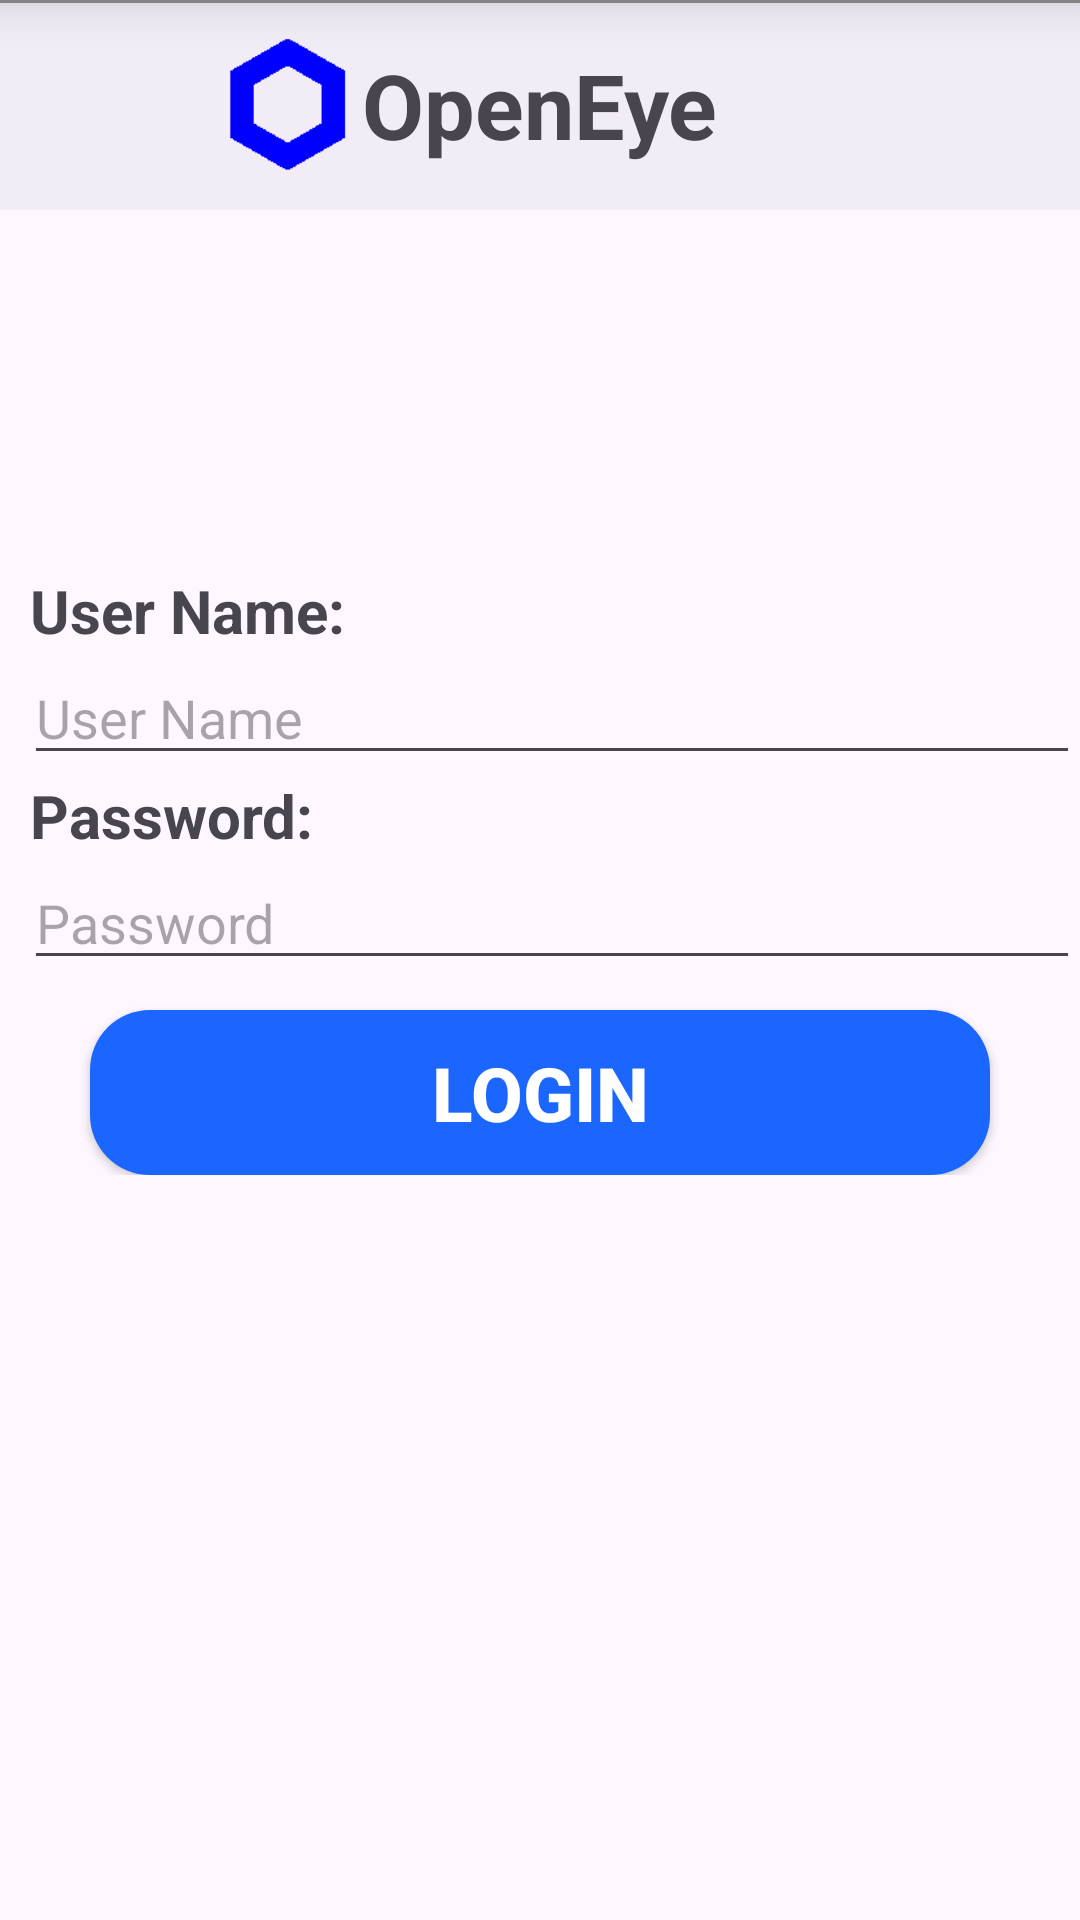

Reconstruct the res/layout file that produces this screen, plus the resources it refers to.
<!-- AndroidManifest.xml: application theme Theme.NFTMarketPlace -->
<!-- res/layout/activity_login_meta.xml -->
<?xml version="1.0" encoding="utf-8"?>
<LinearLayout xmlns:android="http://schemas.android.com/apk/res/android"
    xmlns:app="http://schemas.android.com/apk/res-auto"
    xmlns:tools="http://schemas.android.com/tools"
    android:layout_width="match_parent"
    android:layout_height="match_parent"
    android:orientation="vertical"
    tools:context=".LoginMeta_Activity">
    <RelativeLayout
        android:layout_width="match_parent"
        android:layout_height="70dp"
        android:background="#f2ecf6"
        android:orientation="vertical"
        >

        <TextView
            android:id="@+id/action_name"
            android:layout_width="wrap_content"
            android:layout_height="wrap_content"
            android:layout_centerInParent="true"
            android:text="OpenEye"
            android:textSize="30dp"
            android:textStyle="bold" />

        <ImageView
            android:layout_width="50dp"
            android:layout_height="50dp"
            android:layout_centerVertical="true"
            android:layout_toStartOf="@+id/action_name"
            android:src="@drawable/splash_blue" />

        <View
            android:layout_width="match_parent"
            android:layout_height="1dp"
            android:background="@color/gray"
            android:elevation="10dp"></View>
    </RelativeLayout>



    <LinearLayout
        android:id="@+id/login"
        android:layout_width="match_parent"
        android:layout_height="wrap_content"
        android:layout_marginTop="120dp"
        android:layout_marginBottom="40dp"
        android:orientation="vertical"
        >

        <TextView
            android:layout_width="wrap_content"
            android:layout_height="wrap_content"
            android:paddingStart="10dp"
            android:text="User Name: "
            android:textSize="20dp"
            android:textStyle="bold" />

        <com.google.android.material.textfield.TextInputEditText
            android:id="@+id/input_username"
            android:layout_width="match_parent"
            android:layout_height="wrap_content"
            android:layout_marginLeft="8dp"
            android:hint="User Name" />

        <TextView
            android:layout_width="wrap_content"
            android:layout_height="wrap_content"
            android:paddingStart="10dp"
            android:text="Password: "
            android:textSize="20dp"
            android:textStyle="bold" />

        <com.google.android.material.textfield.TextInputEditText
            android:id="@+id/input_password"
            android:layout_width="match_parent"
            android:layout_height="wrap_content"
            android:layout_marginLeft="8dp"
            android:inputType="textPassword"
            android:hint="Password" />
        <TextView
            android:layout_width="wrap_content"
            android:layout_height="wrap_content"
            android:paddingStart="10dp"
            android:text="Address: "
            android:textSize="20dp"
            android:textStyle="bold"
            android:visibility="gone"/>

        <com.google.android.material.textfield.TextInputEditText
            android:id="@+id/input_address"
            android:layout_width="match_parent"
            android:layout_height="wrap_content"
            android:layout_marginLeft="8dp"
            android:hint="Address"
            android:visibility="gone"/>


        <Button
            android:id="@+id/login_button"
            android:layout_width="300dp"
            android:layout_height="55dp"
            android:layout_gravity="center"
            android:layout_marginTop="10dp"
            android:background="@drawable/create_nft_button"
            android:text="Login"
            android:textColor="@color/white"
            android:textSize="25dp"
            android:textStyle="bold"
            android:visibility="visible" />
    </LinearLayout>

</LinearLayout>
<!-- resources referenced by this layout -->
<resources>
  <color name="gray">#828385</color>
  <color name="white">#FFFFFFFF</color>
  <!-- drawable create_nft_button (drawable) -->
  <?xml version="1.0" encoding="utf-8"?>
  <shape xmlns:android="http://schemas.android.com/apk/res/android">
      <solid android:color="#1A66FF"/>
      <corners android:radius="20dp"/>
  </shape>
  <!-- drawable splash_blue: png bitmap (drawable, 388 bytes) -->
  <style name="Theme.NFTMarketPlace" parent="Base.Theme.NFTMarketPlace" />
  <style name="Base.Theme.NFTMarketPlace" parent="Theme.Material3.DayNight.NoActionBar">
          
          
      </style>
</resources>
